Run: headless pygame with SDL's dummy video driver; simulated clock (each Clock.tick advances the game by its frame time, no real sleeping); random seed 0; keys injected as events and as key.get_pressed() state; mouse plan: one left click at the window centre at the start of phase 2, then a move to the lower-right quarter at the start of phase 3.
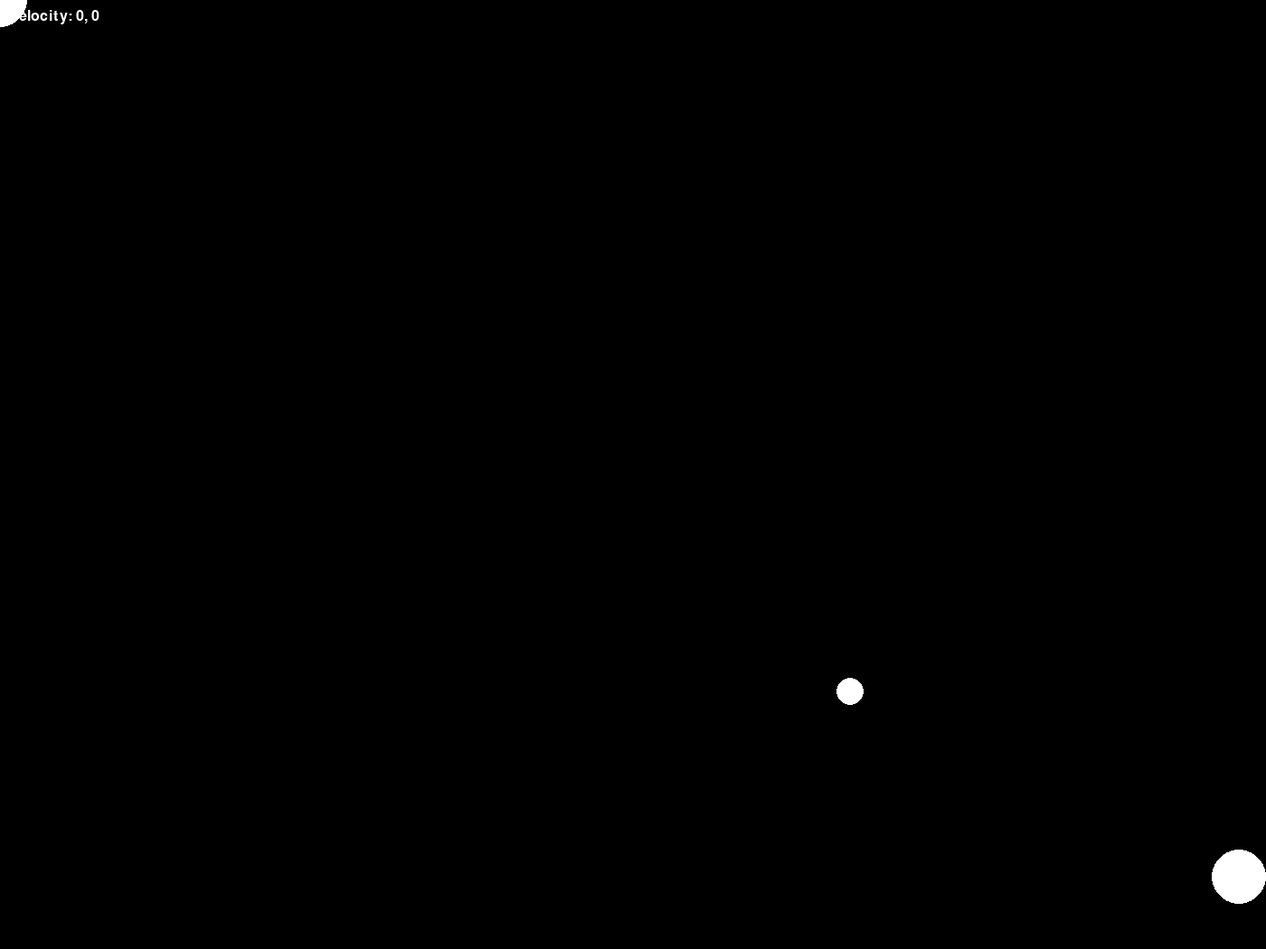
Frame 1 of 4 · flips 1–60 · no input
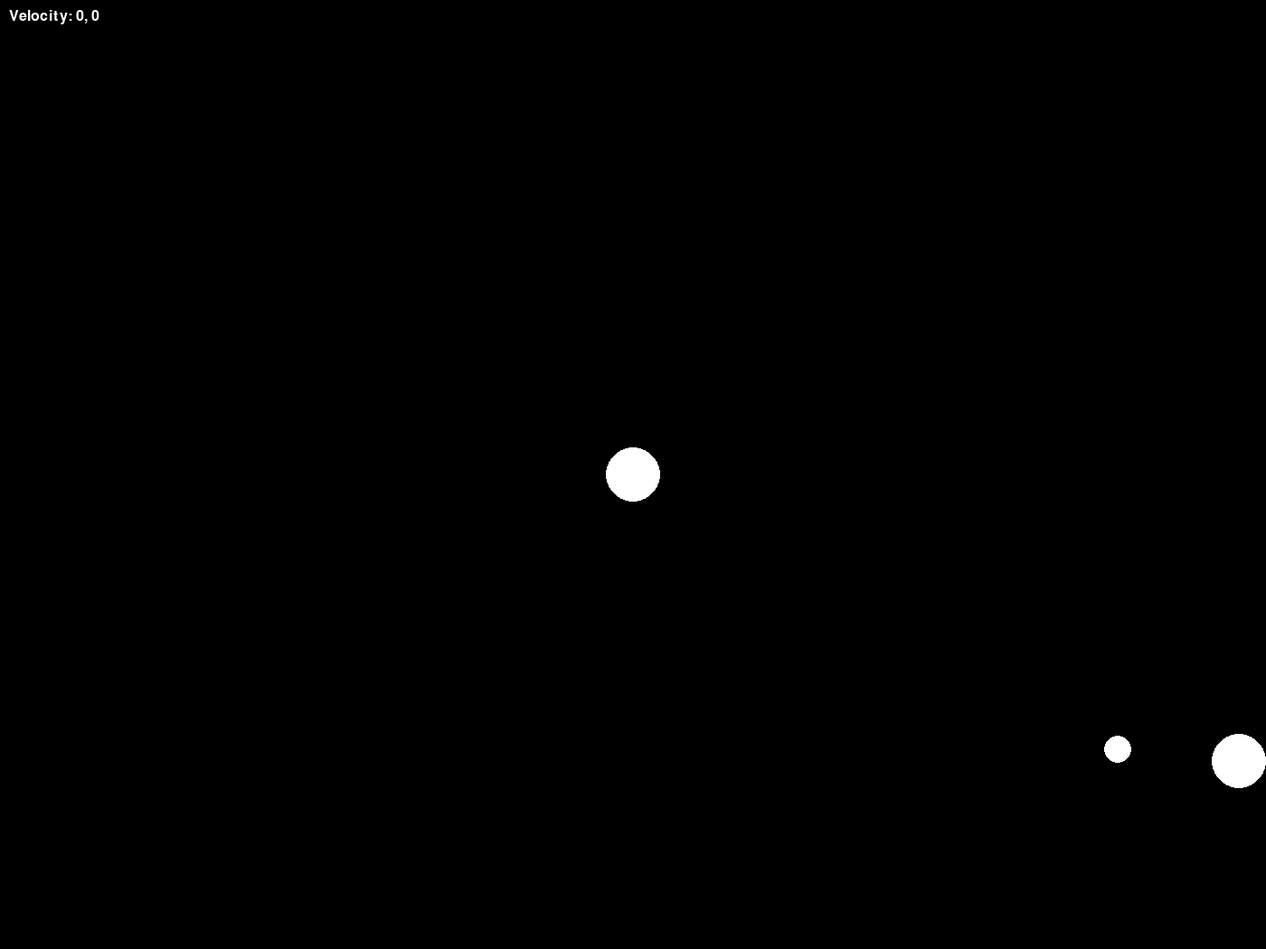
Frame 2 of 4 · flips 61–180 · clicked the window centre · tapped SPACE, RETURN · held RIGHT (→), D
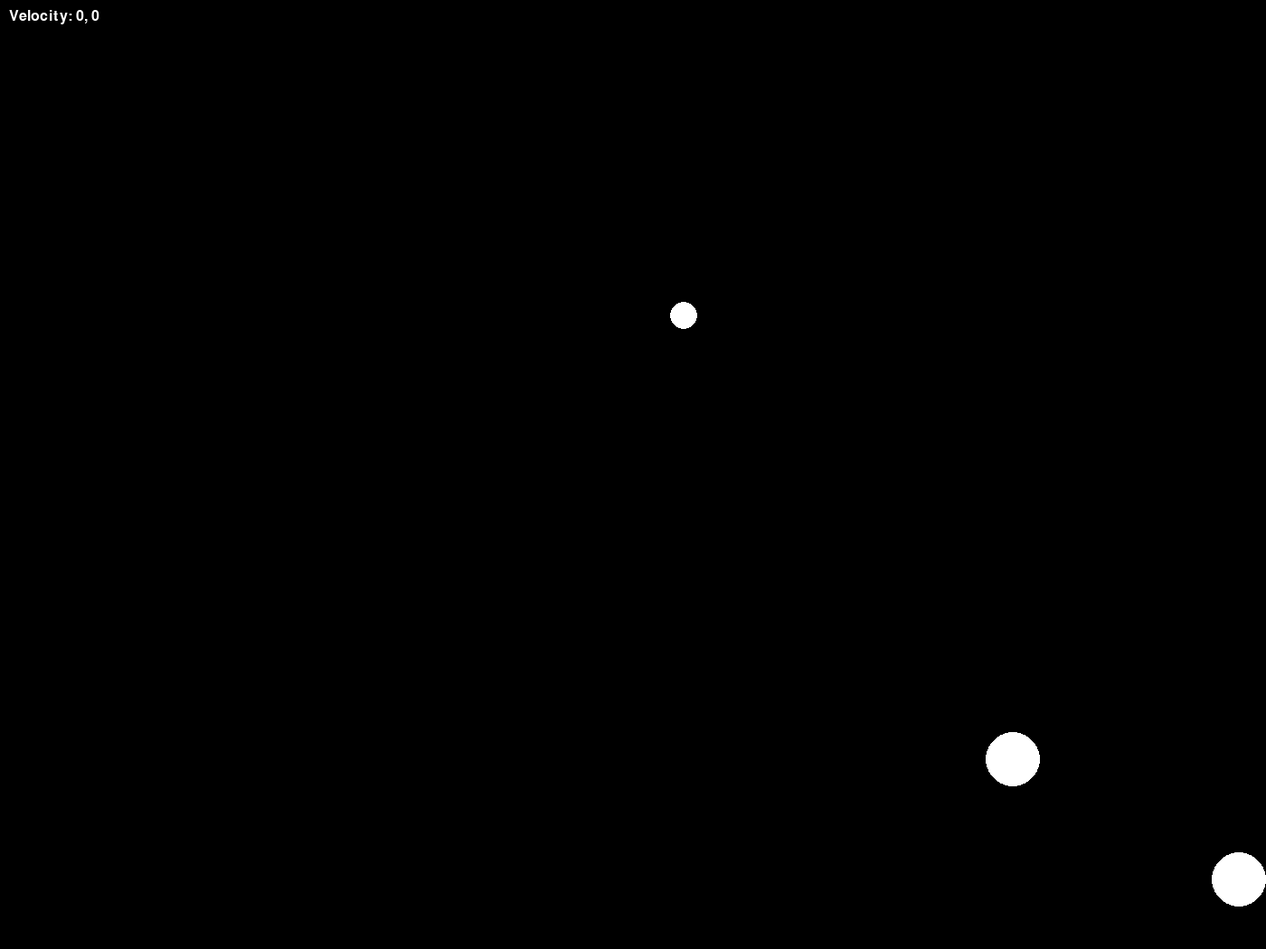
Frame 3 of 4 · flips 181–300 · moved the mouse to the lower-right quarter · held DOWN (↓), S
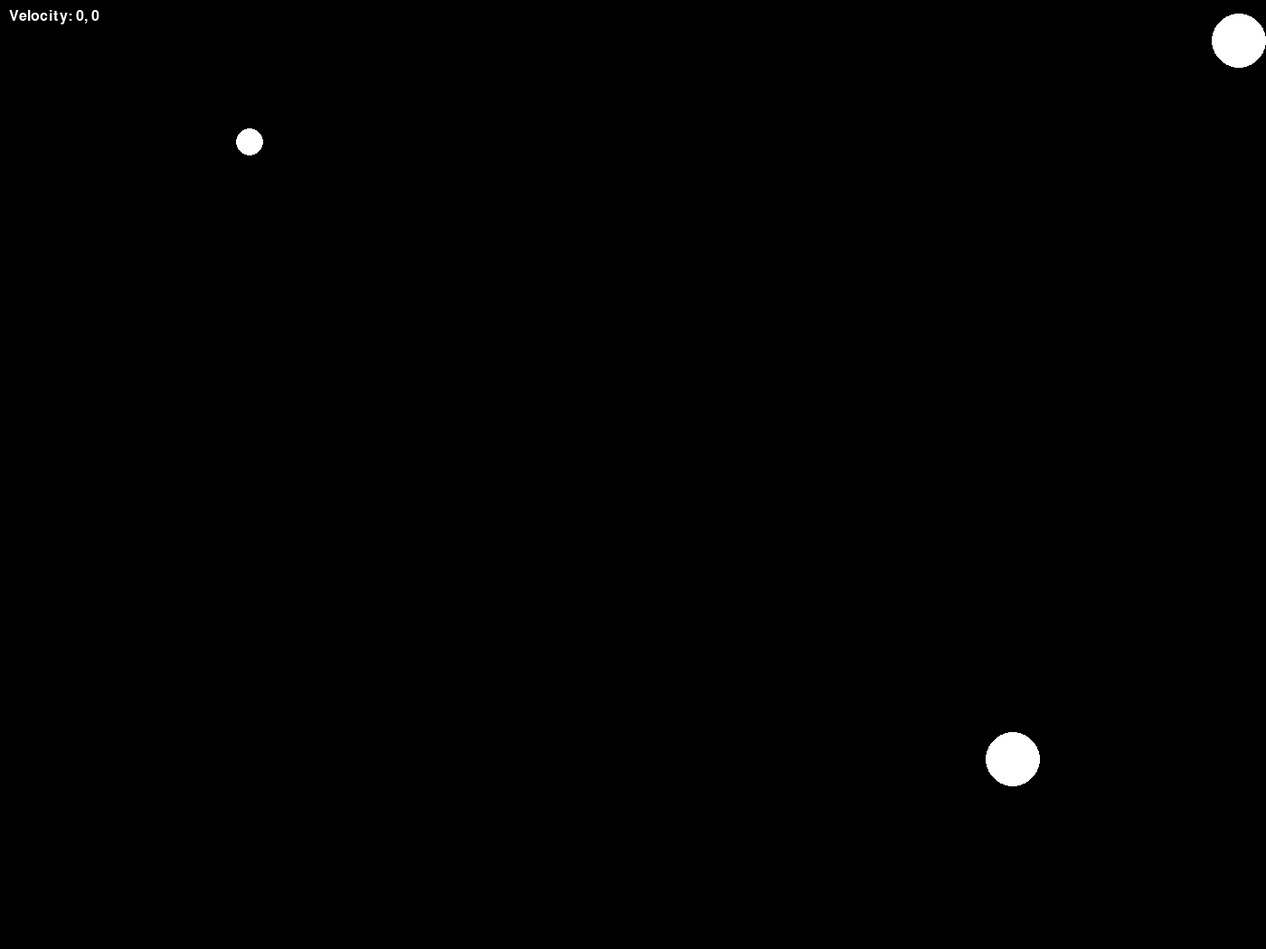
Frame 4 of 4 · flips 301–420 · held LEFT (←), A, UP (↑), W

The pygame program that drew these frames:

import pygame
import random
import sys

# Initialize Pygame
pygame.init()

# Constants
SCREEN_WIDTH = 1400
SCREEN_HEIGHT = 1050
WHITE = (255, 255, 255)
BLACK = (0, 0, 0)
PUCK_RADIUS = 15
PADDLE_RADIUS = 30

# Set up display
screen = pygame.display.set_mode((SCREEN_WIDTH, SCREEN_HEIGHT))
pygame.display.set_caption("Air Hockey")

class Puck(pygame.sprite.Sprite):
    def __init__(self):
        super().__init__()
        self.image = pygame.Surface((PUCK_RADIUS * 2, PUCK_RADIUS * 2), pygame.SRCALPHA)
        pygame.draw.circle(self.image, WHITE, (PUCK_RADIUS, PUCK_RADIUS), PUCK_RADIUS)
        self.rect = self.image.get_rect(center=(SCREEN_WIDTH // 2, SCREEN_HEIGHT // 2))
        self.velocity = [random.choice([-4, 4]), random.choice([-4, 4])]
        self.mask = pygame.mask.from_surface(self.image)
        
    def update(self):
        self.rect.x += self.velocity[0]
        self.rect.y += self.velocity[1]

        # Bounce off top and bottom
        if self.rect.top <= 0 or self.rect.bottom >= SCREEN_HEIGHT:
            self.velocity[1] = -self.velocity[1]
        
class Paddle(pygame.sprite.Sprite):
    def __init__(self, init_pos):
        super().__init__()
        self.image = pygame.Surface((PADDLE_RADIUS * 2, PADDLE_RADIUS * 2), pygame.SRCALPHA)
        pygame.draw.circle(self.image, WHITE, (PADDLE_RADIUS, PADDLE_RADIUS), PADDLE_RADIUS)
        self.rect = self.image.get_rect(center=init_pos)
        self.mask = pygame.mask.from_surface(self.image)

    def update_position(self, new_pos):
        old_pos = self.rect.center
        self.rect.center = new_pos
        # Calculate velocity based on position change
        self.velocity = [new_pos[0] - old_pos[0], new_pos[1] - old_pos[1]]

# Create sprite groups
puck = Puck()
player1 = Paddle((PADDLE_RADIUS, SCREEN_HEIGHT // 2))
player2 = Paddle((SCREEN_WIDTH - PADDLE_RADIUS, SCREEN_HEIGHT // 2))

all_sprites = pygame.sprite.Group(puck, player1, player2)

# Simulated function for obtaining player positions
def cv_loop():
    """Simulate the cv_loop function to return random centroid positions."""
    # Replace this logic with actual centroid detection logic
    # Just for demonstration purposes
    x, y = pygame.mouse.get_pos()
    player1 =  [x, y]
    player2 = [SCREEN_WIDTH - PADDLE_RADIUS, random.randint(PADDLE_RADIUS, SCREEN_HEIGHT - PADDLE_RADIUS)]
    return player1, player2

# Function to clamp paddle positions within screen boundaries
def clamp_paddle(pos):
    pos[0] = max(PADDLE_RADIUS, min(SCREEN_WIDTH - PADDLE_RADIUS, pos[0]))
    pos[1] = max(PADDLE_RADIUS, min(SCREEN_HEIGHT - PADDLE_RADIUS, pos[1]))

# Main game loop
running = True

# Font for displaying text
font = pygame.font.SysFont("Arial", 24)

while running:
    for event in pygame.event.get():
        if event.type == pygame.QUIT:
            running = False

    # Get the positions of the paddles from the cv_loop function
    player1_pos, player2_pos = cv_loop()
    player1.update_position(player1_pos)
    player2.update_position(player2_pos)

  
    # Update puck position
    puck.update()

    # Check for collisions using sprite masks
    if pygame.sprite.collide_circle(puck, player1) or pygame.sprite.collide_circle(puck, player2):
        puck.velocity[0] = -puck.velocity[0]
    
    # Check for scoring (left and right)
    if puck.rect.left <= 0 or puck.rect.right >= SCREEN_WIDTH:
        # Reset puck position and velocity
        puck.rect.center = (SCREEN_WIDTH // 2, SCREEN_HEIGHT // 2)
        puck.velocity = [random.choice([-4, 4]), random.choice([-4, 4])]
        
    # Clear screen
    screen.fill(BLACK)

    # Render Player 1's velocity and display it
    velocity_text = f"Velocity: {player1.velocity[0]}, {player1.velocity[1]}"
    velocity_surface = font.render(velocity_text, True, WHITE)
    screen.blit(velocity_surface, (10, 10))
    '''score_text = font.render(f"{score1} : {score2}", True, WHITE)
    screen.blit(score_text, (SCREEN_WIDTH // 2 - 50, 10))'''
    
    # Draw all sprites
    all_sprites.draw(screen)

    # Update display
    pygame.display.update()
    pygame.time.Clock().tick(30)

pygame.quit()
sys.exit()
